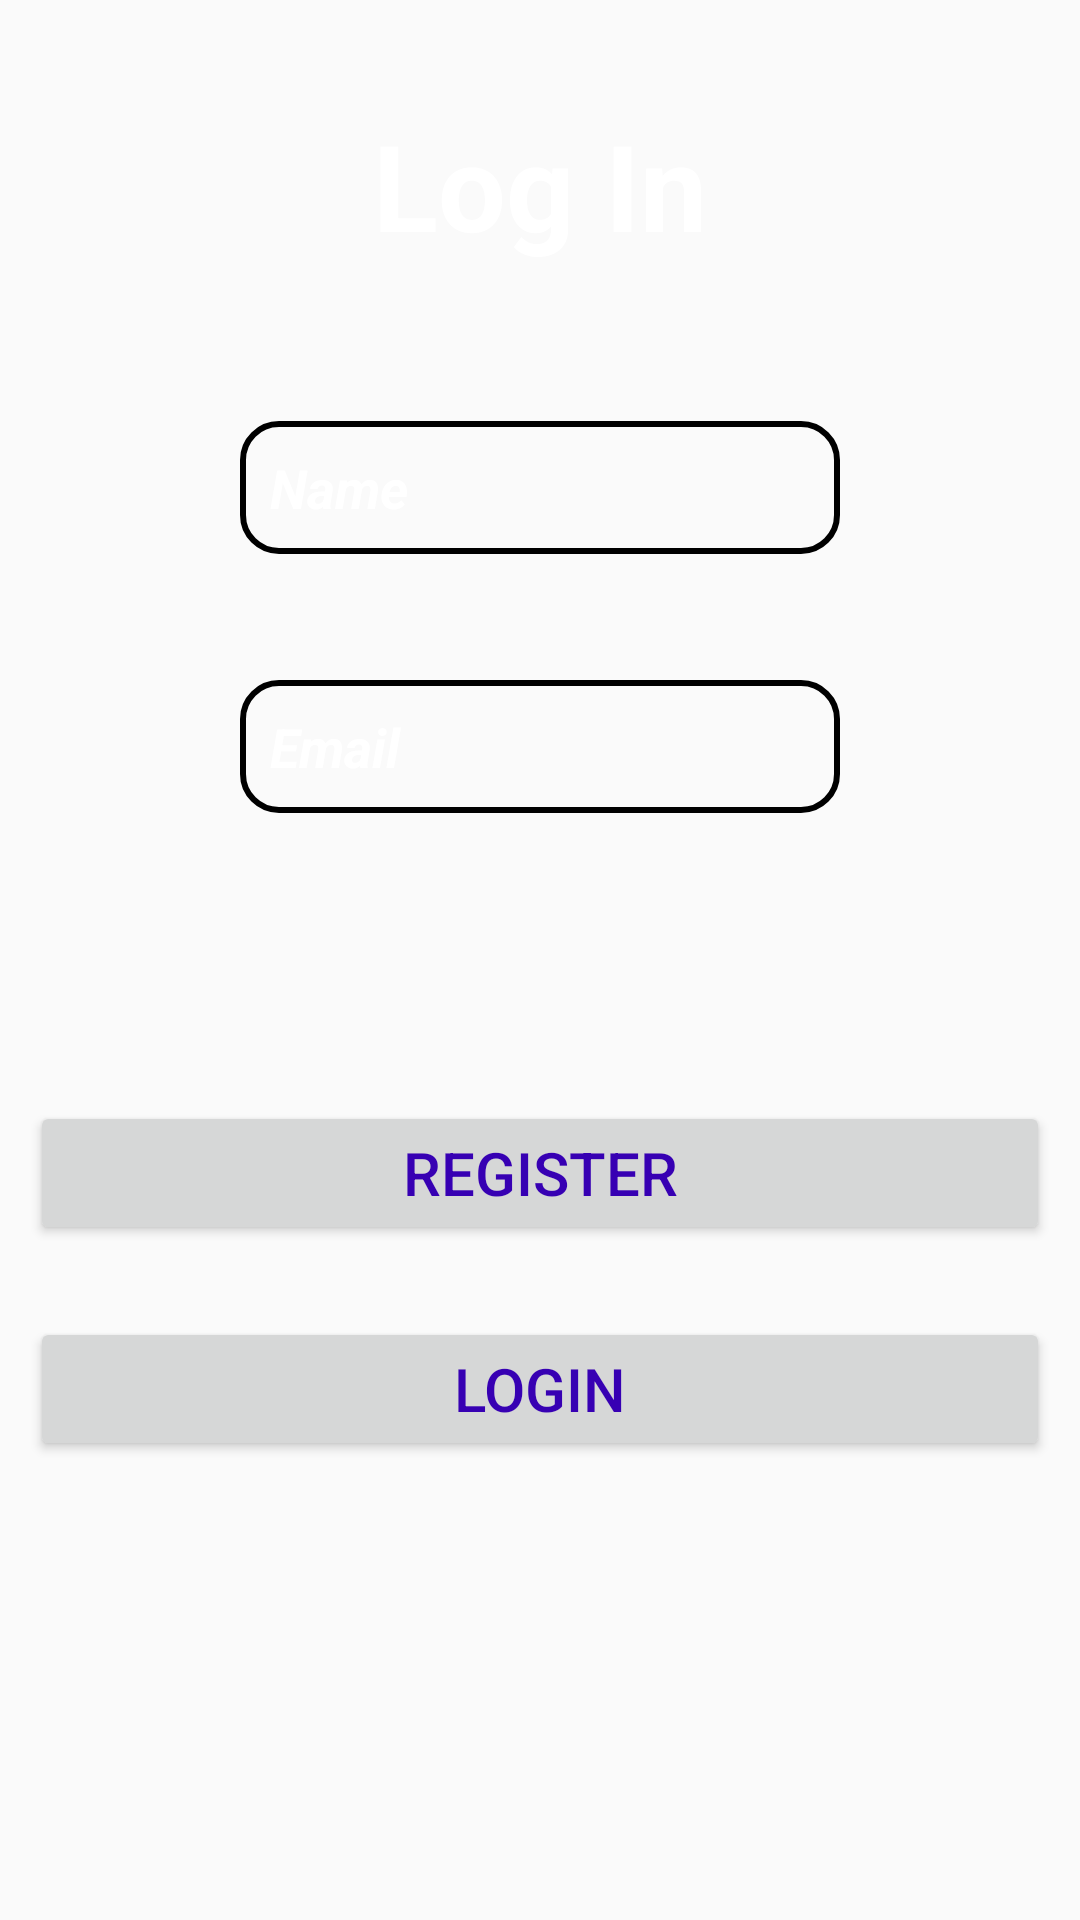

Produce the Android XML layout that renders to this screen, including the resource entries it uses.
<!-- AndroidManifest.xml: application theme Theme.ChurchPlanner -->
<!-- res/layout/activity_login.xml -->
<?xml version="1.0" encoding="utf-8"?>
<RelativeLayout xmlns:android="http://schemas.android.com/apk/res/android"
    xmlns:app="http://schemas.android.com/apk/res-auto"
    xmlns:tools="http://schemas.android.com/tools"
    android:layout_width="match_parent"
    android:layout_height="match_parent"
    android:background="@drawable/back"
    android:padding="10dp"
    tools:context=".LoginActivity">

    <TextView
        android:id="@+id/txtHead"
        android:layout_width="wrap_content"
        android:layout_height="wrap_content"
        android:layout_alignParentTop="true"
        android:layout_centerHorizontal="true"
        android:layout_marginTop="25dp"
        android:text="@string/textLogin"
        android:textColor="@android:color/background_light"
        android:textColorHint="@android:color/background_light"
        android:textSize="40sp"
        android:textStyle="bold" />

    <EditText
        android:id="@+id/editName"
        android:layout_width="200dp"
        android:layout_height="wrap_content"
        android:layout_below="@+id/txtHead"
        android:layout_centerHorizontal="true"
        android:layout_marginTop="52dp"
        android:background="@drawable/edit_bg"
        android:hint="Name"
        android:inputType="text"
        android:padding="10dp"
        android:textColor="@color/colorPrimaryDark"
        android:textColorHint="@android:color/background_light"
        android:textStyle="bold|italic" />

    <TextView
        android:id="@+id/suc"
        android:layout_width="wrap_content"
        android:layout_height="wrap_content"
        android:layout_alignParentBottom="true"
        android:layout_centerHorizontal="true"
        android:textColor="@android:color/white" />

    <ScrollView
        android:id="@+id/scrollView2"
        android:layout_width="wrap_content"
        android:layout_height="wrap_content">

        <TableLayout
            android:id="@+id/theTable"
            android:layout_width="match_parent"
            android:layout_height="wrap_content"
            android:layout_alignTop="@+id/suc"
            android:background="@android:color/white">

            <TableRow
                android:layout_width="match_parent"
                android:layout_height="match_parent" />

            <TableRow
                android:layout_width="match_parent"
                android:layout_height="match_parent" />

            <TableRow
                android:layout_width="match_parent"
                android:layout_height="match_parent" />

            <TableRow
                android:layout_width="match_parent"
                android:layout_height="match_parent"
                android:background="@android:color/background_light" />
        </TableLayout>
    </ScrollView>


    <EditText
        android:id="@+id/editEmail"
        android:layout_width="200dp"
        android:layout_height="wrap_content"
        android:layout_below="@+id/editName"
        android:layout_alignStart="@+id/editName"
        android:layout_alignLeft="@+id/editName"
        android:layout_marginTop="42dp"
        android:background="@drawable/edit_bg"
        android:hint="Email"
        android:inputType="textEmailAddress"
        android:padding="10dp"
        android:textColor="@color/colorPrimaryDark"
        android:textColorHint="@android:color/background_light"
        android:textColorLink="@android:color/white"
        android:textStyle="bold|italic" />


    <Button
        android:id="@+id/btnLogIn"
        android:layout_width="400dp"
        android:layout_height="wrap_content"
        android:layout_below="@+id/btnRegister"
        android:layout_alignParentStart="true"
        android:layout_alignParentLeft="true"
        android:layout_marginTop="24dp"
        android:color="@drawable/btncolor"
        android:text="@string/txtLogin"
        android:textColor="@color/design_default_color_primary_dark"
        android:textSize="20sp" />

    <Button
        android:id="@+id/btnRegister"
        android:layout_width="400dp"
        android:layout_height="wrap_content"
        android:layout_below="@+id/editEmail"
        android:layout_marginTop="96dp"
        android:layout_toEndOf="@+id/scrollView2"
        android:layout_toRightOf="@+id/scrollView2"
        android:color="@drawable/btncolor"
        android:text="@string/txtRegister"
        android:textColor="@color/design_default_color_primary_dark"
        android:textSize="20sp" />

</RelativeLayout>
<!-- resources referenced by this layout -->
<resources>
  <color name="colorPrimaryDark">#303F9F</color>
  <!-- drawable edit_bg (drawable) -->
  <?xml version="1.0" encoding="utf-8"?>
  <shape xmlns:android="http://schemas.android.com/apk/res/android">
   <corners android:radius="12dp"/>
      <stroke android:width="2sp"/>
  </shape>
  <string name="textLogin">Log In</string>
  <string name="txtLogin">LOGIN</string>
  <string name="txtRegister">REGISTER</string>
  <style name="Theme.ChurchPlanner" parent="Theme.AppCompat.Light.DarkActionBar">
          
          <item name="colorPrimary">@color/purple_500</item>
          <item name="colorPrimaryVariant">@color/purple_700</item>
          <item name="colorOnPrimary">@color/white</item>
          
          <item name="colorSecondary">@color/teal_200</item>
          <item name="colorSecondaryVariant">@color/teal_700</item>
          <item name="colorOnSecondary">@color/black</item>
          
          <item name="android:statusBarColor" tools:targetApi="l">?attr/colorPrimaryVariant</item>
          
      </style>
  <color name="purple_500">#FF6200EE</color>
  <color name="purple_700">#FF3700B3</color>
  <color name="white">#FFFFFFFF</color>
  <color name="teal_200">#FF03DAC5</color>
  <color name="teal_700">#FF018786</color>
  <color name="black">#FF000000</color>
</resources>
